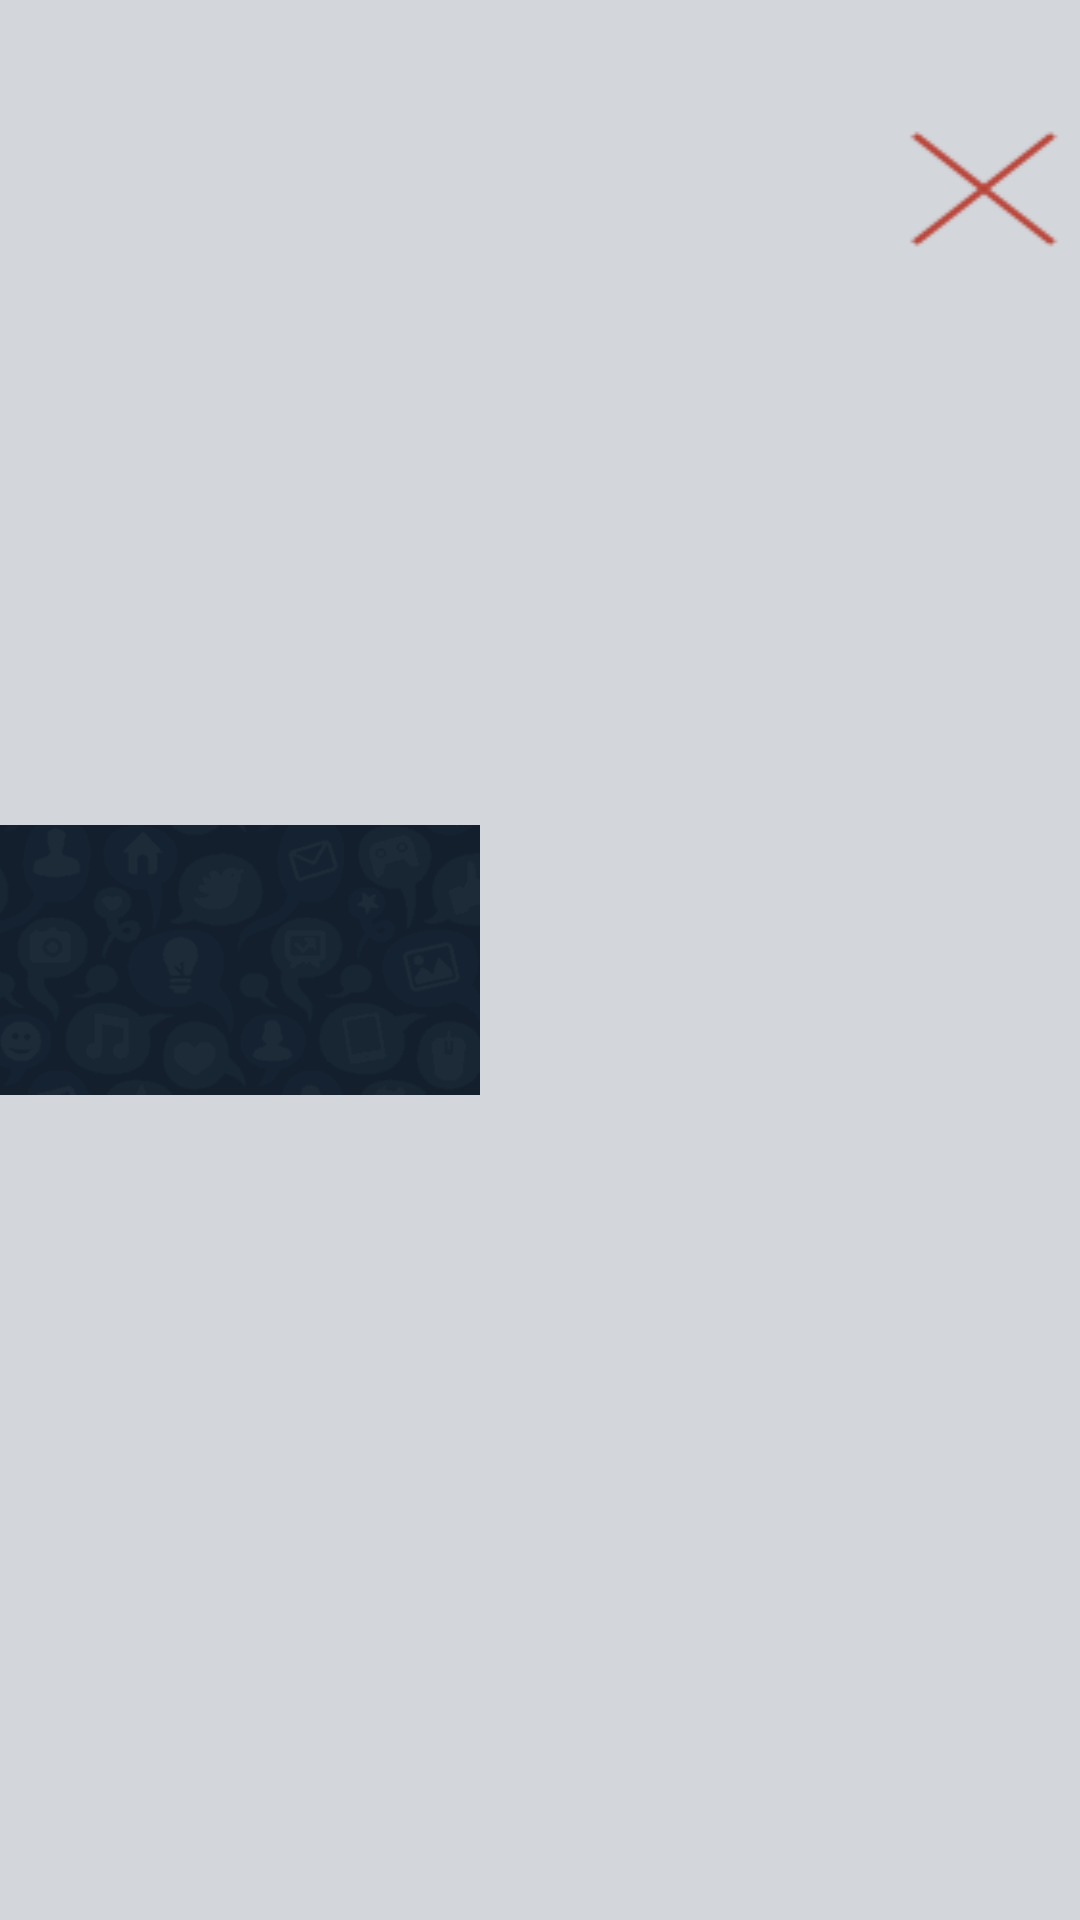

Here is an Android app screen rendered from its layout file. Give the layout XML and the strings, colors and styles it references.
<!-- AndroidManifest.xml: application theme AppTheme -->
<!-- res/layout/cart_list_item.xml -->
<?xml version="1.0" encoding="utf-8"?>
<RelativeLayout xmlns:android="http://schemas.android.com/apk/res/android"
    android:layout_width="match_parent"
    android:layout_height="wrap_content"
    android:background="@color/list_backgroud_color"
    android:descendantFocusability="blocksDescendants" >

    <LinearLayout
        android:id="@+id/product_info"
        android:layout_width="match_parent"
        android:layout_height="wrap_content"
        android:layout_alignParentTop="true"
        android:layout_toRightOf="@+id/product_image"
        android:orientation="vertical" >

        <TextView
            android:id="@+id/product_name"
            android:layout_width="wrap_content"
            android:layout_height="wrap_content"
            android:layout_marginRight="34dp"
            android:singleLine="true"
            android:textColor="@android:color/black" />

        <TextView
            android:id="@+id/product_price"
            android:layout_width="wrap_content"
            android:layout_height="wrap_content"
            android:singleLine="true"
            android:textColor="@android:color/black" />

        <Button
            android:id="@+id/remove_from_kart"
            android:layout_width="wrap_content"
            android:layout_height="wrap_content"
            android:layout_gravity="right"
            android:background="@drawable/delete_item_selector"
            android:textColor="@android:color/white" />
    </LinearLayout>

    <ImageView
        android:id="@+id/product_image"
        android:layout_width="160dp"
        android:layout_height="90dp"
        android:layout_alignParentLeft="true"
        android:layout_centerVertical="true"
        android:src="@drawable/background" />

</RelativeLayout>
<!-- resources referenced by this layout -->
<resources>
  <color name="list_backgroud_color">#d3d6db</color>
  <!-- drawable background: png bitmap (drawable-mdpi, 10326 bytes) -->
  <!-- drawable delete_item_selector (drawable) -->
  <?xml version="1.0" encoding="utf-8"?>
  <selector xmlns:android="http://schemas.android.com/apk/res/android">
  
      <item android:drawable="@drawable/delete_sign_selected" android:state_selected="true"/>
      <item android:drawable="@drawable/delete_sign_selected" android:state_pressed="true"/>
      <item android:drawable="@drawable/delete_sign_normal"/>
  
  </selector>
  <style name="AppTheme" parent="AppBaseTheme">
          
          <item name="android:windowActionBar">true</item>
      </style>
  <!-- drawable delete_sign_selected: png bitmap (drawable-mdpi, 525 bytes) -->
  <!-- drawable delete_sign_normal: png bitmap (drawable-mdpi, 542 bytes) -->
  <style name="AppBaseTheme" parent="android:Theme.Holo">
          
      </style>
</resources>
